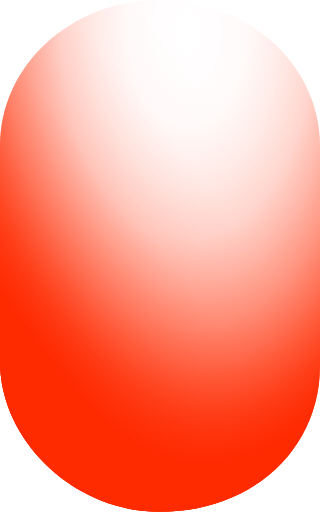
t = 0.00 s
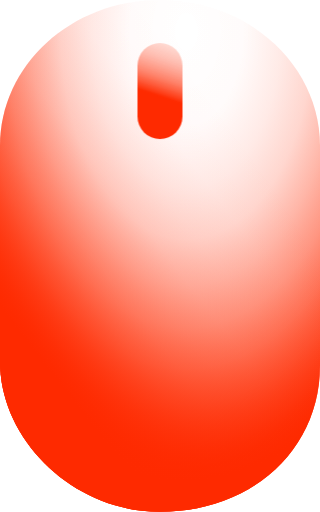
t = 0.40 s
t = 0.70 s: frame unchanged from t = 0.40 s, image omitted
t = 1.00 s: frame unchanged from t = 0.40 s, image omitted
t = 1.60 s: frame unchanged from t = 0.00 s, image omitted
t = 1.90 s: frame unchanged from t = 0.00 s, image omitted

The animated SVG that drew these frames (rendered in a browser with its animation timeline set to each time). Animation: 2 CSS @keyframes rules; one cycle of 2.30 s, repeats indefinitely.

<?xml version="1.0" encoding="UTF-8" standalone="no"?>
<!-- Created with Keyshape -->
<svg xmlns="http://www.w3.org/2000/svg" shape-rendering="geometricPrecision" text-rendering="geometricPrecision" viewBox="0 0 50 80" style="white-space: pre;">
    <defs>
        <radialGradient id="Gradient-0" cx="29.141" cy="5.443" r="42.644" fx="29.141" fy="5.443" gradientUnits="userSpaceOnUse" gradientTransform="matrix(1 0 0 1.648 0 -3.992)">
            <stop offset="0" stop-color="#fe2a00" stop-opacity="0"/>
            <stop offset="0.212" stop-color="#fe2a00" stop-opacity="0.01"/>
            <stop offset="0.347" stop-color="#fe2a00" stop-opacity="0.05"/>
            <stop offset="0.461" stop-color="#fe2a00" stop-opacity="0.1"/>
            <stop offset="0.564" stop-color="#fe2a00" stop-opacity="0.19"/>
            <stop offset="0.658" stop-color="#fe2a00" stop-opacity="0.29"/>
            <stop offset="0.746" stop-color="#fe2a00" stop-opacity="0.42"/>
            <stop offset="0.83" stop-color="#fe2a00" stop-opacity="0.58"/>
            <stop offset="0.911" stop-color="#fe2a00" stop-opacity="0.76"/>
            <stop offset="0.986" stop-color="#fe2a00" stop-opacity="0.96"/>
            <stop offset="1" stop-color="#fe2a00"/>
        </radialGradient>
        <linearGradient id="Gradient-1" x1="43.061" y1="26.133" x2="5.602" y2="55.16" gradientUnits="userSpaceOnUse">
            <stop offset="0" stop-color="#fe2a00" stop-opacity="0"/>
            <stop offset="0.212" stop-color="#fe2a00" stop-opacity="0.01"/>
            <stop offset="0.347" stop-color="#fe2a00" stop-opacity="0.05"/>
            <stop offset="0.461" stop-color="#fe2a00" stop-opacity="0.1"/>
            <stop offset="0.564" stop-color="#fe2a00" stop-opacity="0.19"/>
            <stop offset="0.658" stop-color="#fe2a00" stop-opacity="0.29"/>
            <stop offset="0.746" stop-color="#fe2a00" stop-opacity="0.42"/>
            <stop offset="0.83" stop-color="#fe2a00" stop-opacity="0.58"/>
            <stop offset="0.911" stop-color="#fe2a00" stop-opacity="0.76"/>
            <stop offset="0.986" stop-color="#fe2a00" stop-opacity="0.96"/>
            <stop offset="1" stop-color="#fe2a00"/>
        </linearGradient>
        <linearGradient id="Gradient-2" x1="1.428" y1="13.83" x2="10.413" y2="-13.41" gradientUnits="userSpaceOnUse">
            <stop offset="0.206" stop-color="#fe2a00"/>
            <stop offset="0.208" stop-color="#fe2b01" stop-opacity="0.99"/>
            <stop offset="0.304" stop-color="#fe5c3c" stop-opacity="0.76"/>
            <stop offset="0.402" stop-color="#fe8770" stop-opacity="0.56"/>
            <stop offset="0.501" stop-color="#feac9b" stop-opacity="0.39"/>
            <stop offset="0.599" stop-color="#fecabf" stop-opacity="0.25"/>
            <stop offset="0.698" stop-color="#fee1db" stop-opacity="0.14"/>
            <stop offset="0.797" stop-color="#fef1ef" stop-opacity="0.06"/>
            <stop offset="0.898" stop-color="#fefbfb" stop-opacity="0.01"/>
            <stop offset="1" stop-color="#ffffff" stop-opacity="0"/>
        </linearGradient>
    </defs>
    <style>
@keyframes a0_t { 0% { transform: translate(0px,1.441708px); } 8.6956% { transform: translate(0px,1.441708px); animation-timing-function: cubic-bezier(0.305,0,0.01,1); } 17.3913% { transform: translate(0px,0px); } 43.4782% { transform: translate(0px,0px); animation-timing-function: cubic-bezier(0.549359,0.181903,0.052494,0.929024); } 100% { transform: translate(0px,55.923492px); } }
@keyframes a0_o { 0% { opacity: 0; } 8.6957% { opacity: 0; animation-timing-function: cubic-bezier(0.305,0,0.01,1); } 17.3913% { opacity: 1; } 43.4783% { opacity: 1; animation-timing-function: cubic-bezier(0.5,0.19,0,1.37); } 95.6522% { opacity: 0; } 100% { opacity: 0; } }
    </style>
    <g id="Maus" transform="translate(25,39.987) translate(-25,-39.987)">
        <path class="d" d="M25.084,0L24.916,0C11.155,0,0,10.199,0,22.78L0,56.497C0,68.804,11.464,79.974,24.923,79.974C39.442,79.974,50,70.133,50,57.143L50,22.78C50,10.199,38.845,0,25.084,0Z" stroke-width="0px" fill="url(#Gradient-0)" transform="translate(25,39.987) translate(-25,-39.987)"/>
        <path class="d" d="M25.084,0L24.916,0C11.155,0,0,10.199,0,22.78L0,56.497C0,68.804,11.464,79.974,24.923,79.974C39.442,79.974,50,70.133,50,57.143L50,22.78C50,10.199,38.845,0,25.084,0Z" stroke-width="0px" fill="url(#Gradient-0)" transform="translate(25,39.987) translate(-25,-39.987)"/>
        <path class="e" d="M25.084,0L24.916,0C11.155,0,0,10.199,0,22.78L0,56.497C0,68.804,11.464,79.974,24.923,79.974C39.442,79.974,50,70.133,50,57.143L50,22.78C50,10.199,38.845,0,25.084,0Z" fill="url(#Gradient-1)" stroke-width="0px" transform="translate(25,39.987) translate(-25,-39.987)"/>
    </g>
    <g id="Scroll-Element" transform="translate(25,14.2285) translate(-3.516,-7.5005)">
        <rect class="c" width="7.032" height="15.001" rx="3.516" ry="3.516" stroke-width="0px" fill="url(#Gradient-2)" opacity="0" transform="translate(3.516,8.94221) translate(-3.516,-7.5005)" style="animation: 2.3s linear infinite both a0_t, 2.3s linear infinite both a0_o;"/>
    </g>
</svg>
